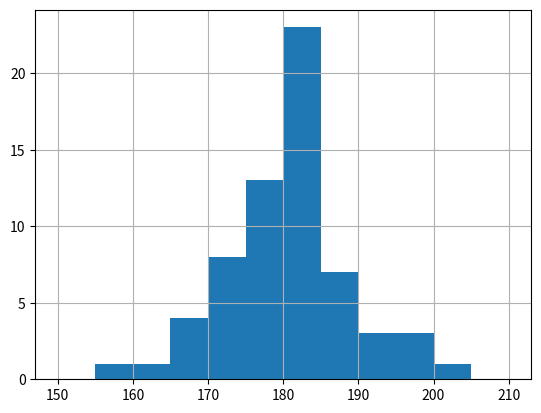

Reproduce this figure in Python.
import matplotlib.pyplot as plt
import pandas

muzi = pandas.Series([
  179.3, 183.7, 181.4, 176.0, 183.6, 184.7, 163.4, 180.3,
  167.5, 166.8, 173.5, 172.5, 173.0, 177.6, 176.0, 179.5,
  182.6, 172.0, 183.2, 177.0, 176.2, 175.7, 174.3, 180.3,
  184.9, 171.1, 182.3, 169.7, 181.3, 188.8, 176.8, 159.0,
  180.3, 198.5, 185.8, 191.0, 170.9, 196.0, 183.3, 183.0,
  189.9, 184.8, 184.0, 183.1, 184.0, 190.7, 191.7, 187.8,
  177.5, 177.5, 189.2, 188.4, 195.0, 204.2, 180.2, 181.3,
  178.2, 182.6, 172.1, 175.7, 180.7, 181.2, 165.0, 188.6
])
muzi.hist(bins=[
  150, 155, 160, 165, 170, 175, 180, 185, 190, 195, 200, 205, 210
])
plt.show()
